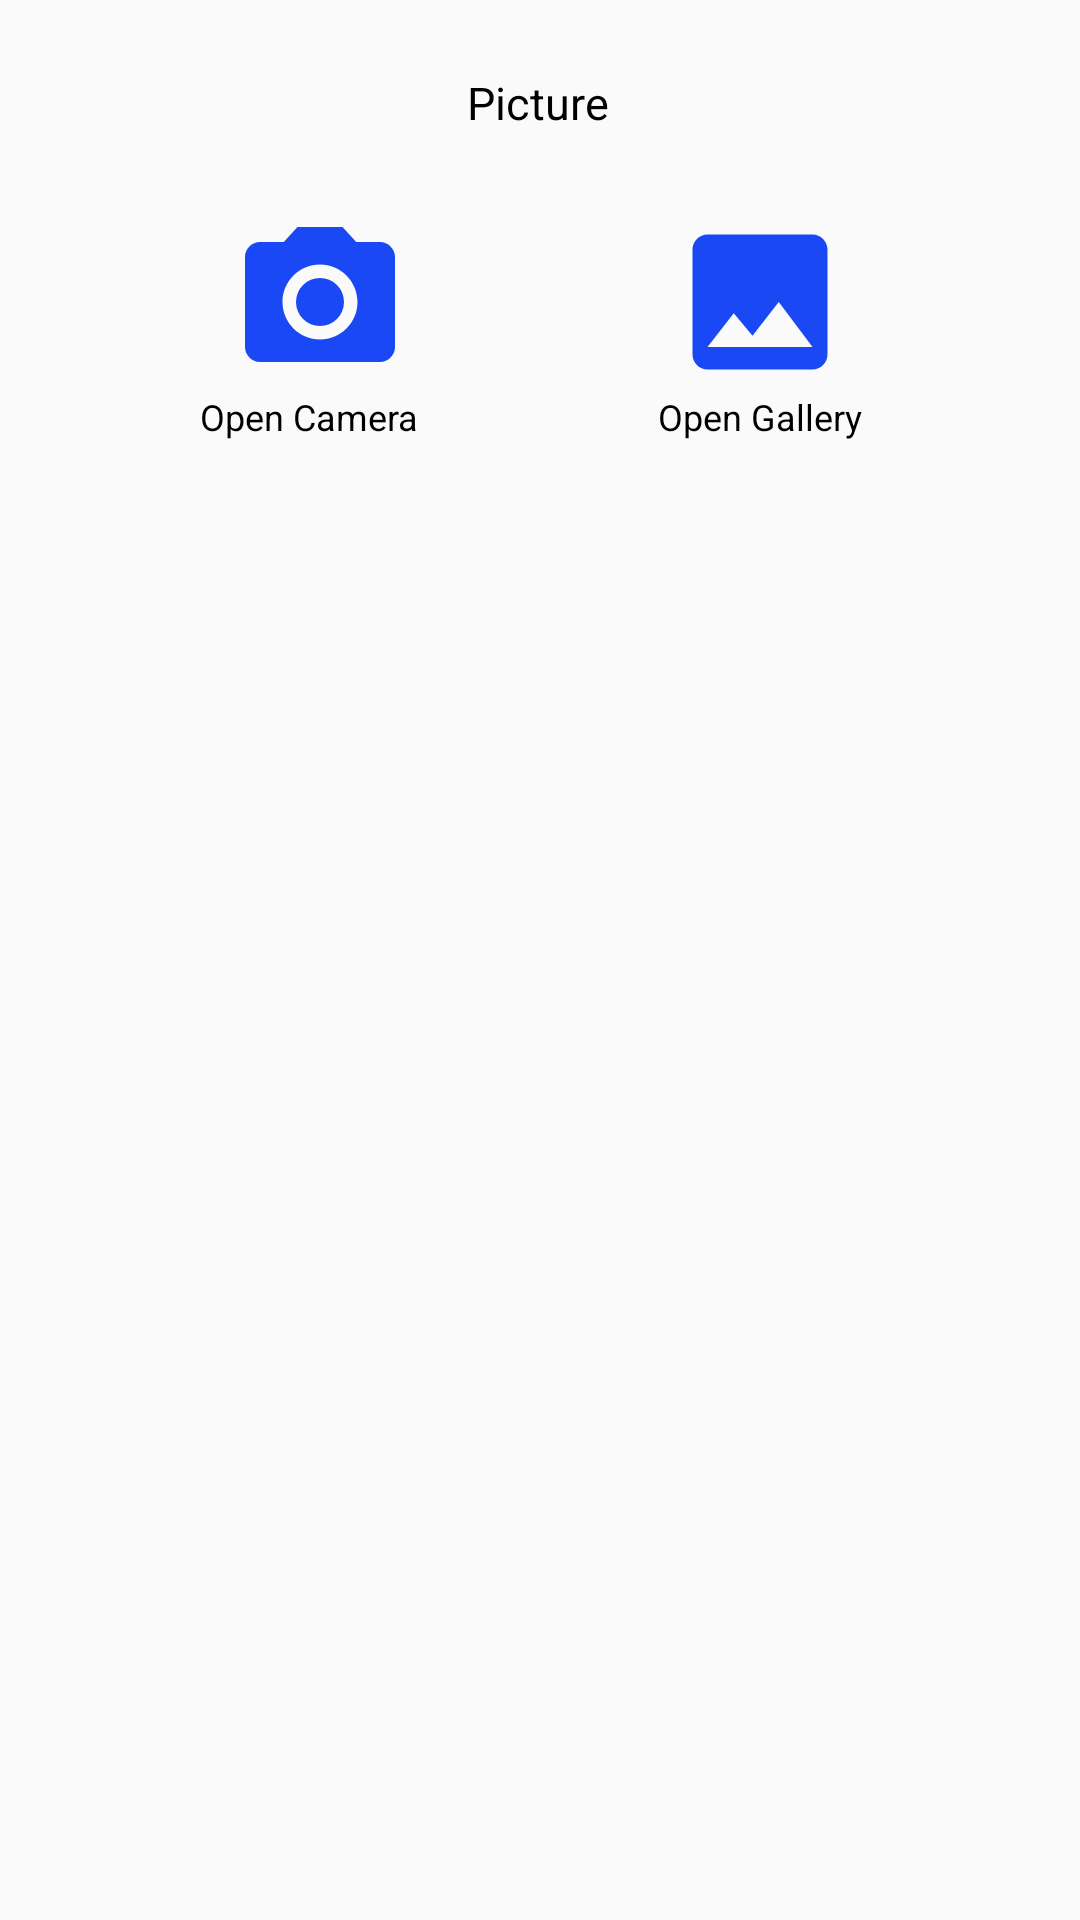

Produce the Android XML layout that renders to this screen, including the resource entries it uses.
<!-- AndroidManifest.xml: application theme BlueTheme -->
<!-- res/layout/bottomsheet_dialog.xml -->
<?xml version="1.0" encoding="utf-8"?>
<android.support.constraint.ConstraintLayout
    xmlns:android="http://schemas.android.com/apk/res/android"
    xmlns:tools="http://schemas.android.com/tools"
    android:layout_width="match_parent"
    android:layout_height="match_parent"
    xmlns:app="http://schemas.android.com/apk/res-auto">

    <TextView
        android:id="@+id/textView"
        android:layout_width="wrap_content"
        android:layout_height="wrap_content"
        android:layout_marginStart="8dp"
        android:layout_marginTop="24dp"
        android:layout_marginEnd="8dp"
        android:text="Picture"
        android:textColor="@color/Black"
        android:textSize="15dp"
        app:layout_constraintBottom_toBottomOf="parent"
        app:layout_constraintEnd_toEndOf="parent"
        app:layout_constraintHorizontal_bias="0.498"
        app:layout_constraintStart_toStartOf="parent"
        app:layout_constraintTop_toTopOf="parent"
        app:layout_constraintVertical_bias="0.0" />

    <LinearLayout
        android:id="@+id/opencamera_view"
        android:layout_width="80dp"
        android:layout_height="90dp"
        android:orientation="vertical"
        app:layout_constraintBottom_toBottomOf="parent"
        app:layout_constraintEnd_toStartOf="@+id/opengallery_view"
        app:layout_constraintHorizontal_bias="0.009"
        app:layout_constraintStart_toStartOf="parent"
        app:layout_constraintTop_toBottomOf="@+id/textView"
        app:layout_constraintVertical_bias="0.052">

        <ImageView
            android:layout_width="60dp"
            android:layout_height="60dp"
            android:background="@drawable/ic_photo_camera_blue_24dp"
            android:layout_gravity="center"/>

        <TextView
            android:layout_width="match_parent"
            android:layout_height="wrap_content"
            android:text="Open Camera"
            android:textColor="@color/Black"
            android:textSize="12dp"
            android:layout_gravity="center"/>

    </LinearLayout>

    <LinearLayout
        android:id="@+id/opengallery_view"
        android:layout_width="80dp"
        android:layout_height="90dp"
        android:orientation="vertical"
        app:layout_constraintBottom_toBottomOf="parent"
        app:layout_constraintEnd_toEndOf="parent"
        app:layout_constraintHorizontal_bias="0.708"
        app:layout_constraintStart_toEndOf="@+id/opencamera_view"
        app:layout_constraintTop_toBottomOf="@+id/textView"
        app:layout_constraintVertical_bias="0.052">

        <ImageView
            android:layout_width="60dp"
            android:layout_height="60dp"
            android:background="@drawable/ic_insert_photo_blue_24dp"
            android:layout_gravity="center"/>

        <TextView
            android:layout_width="match_parent"
            android:layout_height="wrap_content"
            android:text="  Open Gallery"
            android:textColor="@color/Black"
            android:textSize="12dp"
            android:layout_gravity="center"/>

    </LinearLayout>

</android.support.constraint.ConstraintLayout>
<!-- resources referenced by this layout -->
<resources>
  <color name="Black">#000000</color>
  <!-- drawable ic_insert_photo_blue_24dp (drawable) -->
  <vector android:height="24dp" android:tint="#1A48F5"
      android:viewportHeight="24.0" android:viewportWidth="24.0"
      android:width="24dp" xmlns:android="http://schemas.android.com/apk/res/android">
      <path android:fillColor="#FF000000" android:pathData="M21,19V5c0,-1.1 -0.9,-2 -2,-2H5c-1.1,0 -2,0.9 -2,2v14c0,1.1 0.9,2 2,2h14c1.1,0 2,-0.9 2,-2zM8.5,13.5l2.5,3.01L14.5,12l4.5,6H5l3.5,-4.5z"/>
  </vector>
  <!-- drawable ic_photo_camera_blue_24dp (drawable) -->
  <vector android:height="24dp" android:tint="#1A48F5"
      android:viewportHeight="24.0" android:viewportWidth="24.0"
      android:width="24dp" xmlns:android="http://schemas.android.com/apk/res/android">
      <path android:fillColor="#FF000000" android:pathData="M12,12m-3.2,0a3.2,3.2 0,1 1,6.4 0a3.2,3.2 0,1 1,-6.4 0"/>
      <path android:fillColor="#FF000000" android:pathData="M9,2L7.17,4L4,4c-1.1,0 -2,0.9 -2,2v12c0,1.1 0.9,2 2,2h16c1.1,0 2,-0.9 2,-2L22,6c0,-1.1 -0.9,-2 -2,-2h-3.17L15,2L9,2zM12,17c-2.76,0 -5,-2.24 -5,-5s2.24,-5 5,-5 5,2.24 5,5 -2.24,5 -5,5z"/>
  </vector>
  <style name="BlueTheme" parent="Theme.AppCompat.DayNight.DarkActionBar">
          <item name="colorPrimary">@color/Blue</item>
          <item name="colorPrimaryDark">@color/DarkBlue</item>
          <item name="colorAccent">@color/colorAccent</item>
      </style>
  <color name="Blue">#1A48F5</color>
  <color name="DarkBlue">#084DF5</color>
  <color name="colorAccent">#D81B60</color>
</resources>
